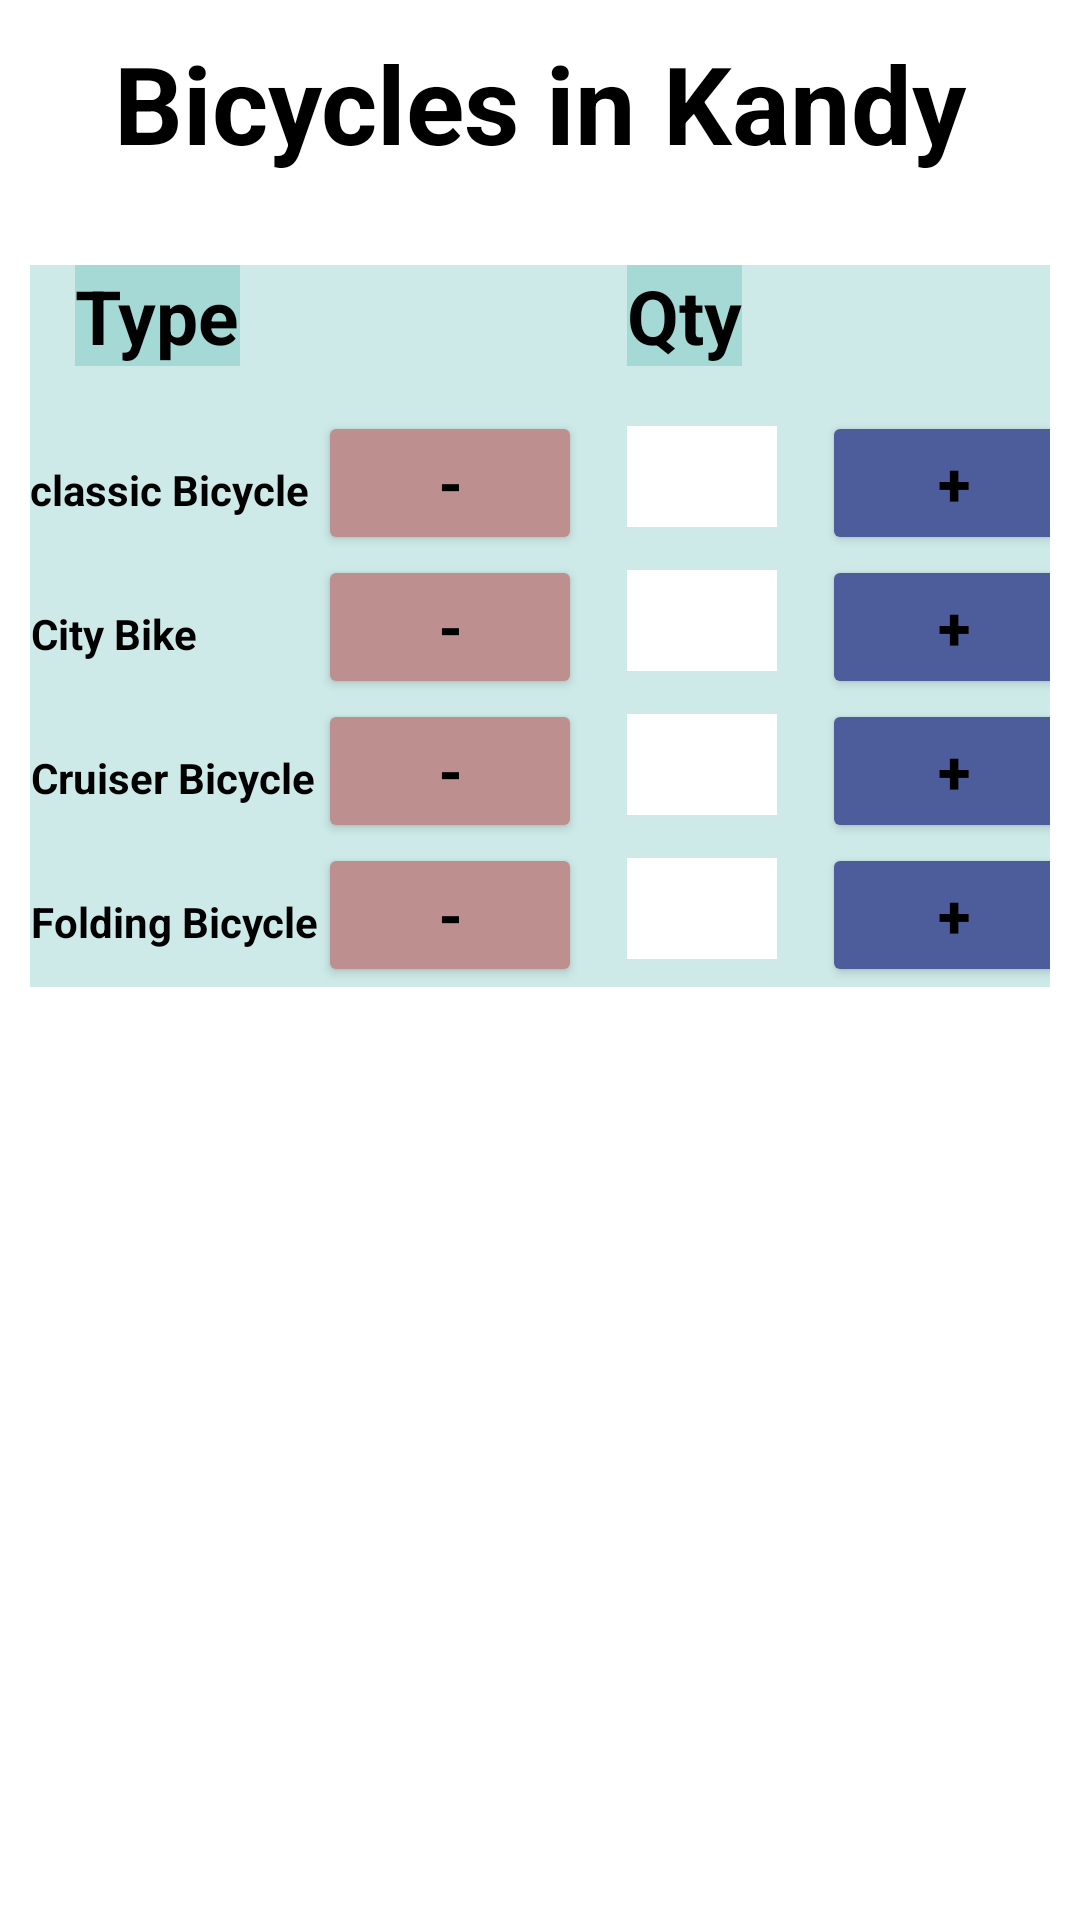

This screen was rendered from an Android layout file. Write that file and the resources it references.
<!-- AndroidManifest.xml: application theme Theme.PadelGo -->
<!-- res/layout/activity_station_officer_bicycle_availability_kandy.xml -->
<?xml version="1.0" encoding="utf-8"?>
<ScrollView xmlns:android="http://schemas.android.com/apk/res/android"
    xmlns:app="http://schemas.android.com/apk/res-auto"
    xmlns:tools="http://schemas.android.com/tools"
    android:id="@+id/main"
    android:layout_width="match_parent"
    android:layout_height="match_parent"
    android:fillViewport="true"
    android:orientation="horizontal"
    android:background="@color/white"
    tools:context=".stationOfficer.StationOfficerBicycleAvailability_Kandy">

    <LinearLayout
        android:layout_width="match_parent"
        android:layout_height="wrap_content"
        android:orientation="vertical">

        <TextView
            android:layout_width="match_parent"
            android:layout_height="wrap_content"
            android:text="Bicycles in Kandy"
            android:layout_marginTop="10dp"
            android:layout_marginBottom="30dp"
            android:textAlignment="center"
            android:textColor="@color/black"
            android:textSize="36sp"
            android:textStyle="bold" />

        <GridLayout
            android:layout_width="match_parent"
            android:layout_height="wrap_content"
            android:layout_below="@id/top_view"
            android:layout_marginLeft="10dp"
            android:layout_marginRight="10dp"
            android:background="@color/TransparentBG"
            android:columnCount="4"
            android:rowCount="13">

            <TextView
                android:layout_width="wrap_content"
                android:layout_height="wrap_content"
                android:layout_row="0"
                android:layout_column="0"

                android:layout_marginLeft="15dp"
                android:layout_marginBottom="15dp"
                android:background="@color/TransparentBG"
                android:text="Type"
                android:textAlignment="center"
                android:textColor="@color/black"
                android:textSize="25sp"
                android:textStyle="bold" />

            <TextView
                android:layout_width="wrap_content"
                android:layout_height="wrap_content"
                android:layout_row="0"
                android:layout_column="2"
                android:layout_marginLeft="15dp"
                android:background="@color/TransparentBG"
                android:text="Qty"
                android:textAlignment="center"
                android:textColor="@color/black"
                android:textSize="25sp"
                android:textStyle="bold" />

            <TextView
                android:layout_width="wrap_content"
                android:layout_height="wrap_content"
                android:layout_row="1"
                android:layout_column="0"
                android:text="classic Bicycle"
                android:textAlignment="center"
                android:textColor="@color/black"
                android:textStyle="bold" />

            <Button
                android:id="@+id/BTN_classicMinus"
                android:layout_width="wrap_content"
                android:layout_height="wrap_content"
                android:layout_row="1"
                android:layout_column="1"
                android:backgroundTint="#BD8F8F"
                android:text="-"
                android:textColor="@color/black"
                android:textSize="20sp"
                android:textStyle="bold" />

            <TextView
                android:id="@+id/TXT_classic"
                android:layout_width="50dp"
                android:layout_height="wrap_content"
                android:layout_row="1"
                android:layout_column="2"
                android:layout_marginLeft="15dp"
                android:layout_marginRight="15dp"
                android:background="@color/white"
                android:text=""
                android:textAlignment="center"
                android:textColor="@color/black"
                android:textSize="25sp"
                android:textStyle="bold" />

            <Button
                android:id="@+id/BTN_classicPlus"
                android:layout_width="wrap_content"
                android:layout_height="wrap_content"
                android:layout_row="1"
                android:layout_column="3"
                android:backgroundTint="#4D5D9B"
                android:text="+"
                android:textColor="@color/black"
                android:textSize="20sp"
                android:textStyle="bold" />

            <TextView
                android:layout_width="wrap_content"
                android:layout_height="wrap_content"
                android:layout_row="2"
                android:layout_column="0"
                android:text="City Bike"
                android:textAlignment="center"
                android:textColor="@color/black"
                android:textStyle="bold" />

            <Button
                android:id="@+id/BTN_cityBikeMinus"
                android:layout_width="wrap_content"
                android:layout_height="wrap_content"
                android:layout_row="2"
                android:layout_column="1"
                android:backgroundTint="#BD8F8F"
                android:text="-"
                android:textColor="@color/black"
                android:textSize="20sp"
                android:textStyle="bold" />

            <TextView
                android:id="@+id/TXT_cityBike"
                android:layout_width="50dp"
                android:layout_height="wrap_content"
                android:layout_row="2"
                android:layout_column="2"
                android:layout_marginLeft="15dp"
                android:layout_marginRight="15dp"
                android:background="@color/white"
                android:text=""
                android:textAlignment="center"
                android:textColor="@color/black"
                android:textSize="25sp"
                android:textStyle="bold" />

            <Button
                android:id="@+id/BTN_cityBikePlus"
                android:layout_width="wrap_content"
                android:layout_height="wrap_content"
                android:layout_row="2"
                android:layout_column="3"
                android:backgroundTint="#4D5D9B"
                android:text="+"
                android:textColor="@color/black"
                android:textSize="20sp"
                android:textStyle="bold" />

            <TextView
                android:layout_width="wrap_content"
                android:layout_height="wrap_content"
                android:layout_row="3"
                android:layout_column="0"
                android:text="Cruiser Bicycle"
                android:textAlignment="center"
                android:textColor="@color/black"
                android:textStyle="bold" />

            <Button
                android:id="@+id/BTN_cruiserMinus"
                android:layout_width="wrap_content"
                android:layout_height="wrap_content"
                android:layout_row="3"
                android:layout_column="1"
                android:backgroundTint="#BD8F8F"
                android:text="-"
                android:textColor="@color/black"
                android:textSize="20sp"
                android:textStyle="bold" />

            <TextView
                android:id="@+id/TXT_cruiser"
                android:layout_width="50dp"
                android:layout_height="wrap_content"
                android:layout_row="3"
                android:layout_column="2"
                android:layout_marginLeft="15dp"
                android:layout_marginRight="15dp"
                android:background="@color/white"
                android:text=""
                android:textAlignment="center"
                android:textColor="@color/black"
                android:textSize="25sp"
                android:textStyle="bold" />

            <Button
                android:id="@+id/BTN_cruiserPlus"
                android:layout_width="wrap_content"
                android:layout_height="wrap_content"
                android:layout_row="3"
                android:layout_column="3"
                android:backgroundTint="#4D5D9B"
                android:text="+"
                android:textColor="@color/black"
                android:textSize="20sp"
                android:textStyle="bold" />

            <TextView
                android:layout_width="wrap_content"
                android:layout_height="wrap_content"
                android:layout_row="4"
                android:layout_column="0"
                android:text="Folding Bicycle"
                android:textAlignment="center"
                android:textColor="@color/black"
                android:textStyle="bold" />

            <Button
                android:id="@+id/BTN_foldingMinus"
                android:layout_width="wrap_content"
                android:layout_height="wrap_content"
                android:layout_row="4"
                android:layout_column="1"
                android:backgroundTint="#BD8F8F"
                android:text="-"
                android:textColor="@color/black"
                android:textSize="20sp"
                android:textStyle="bold" />

            <TextView
                android:id="@+id/TXT_folding"
                android:layout_width="50dp"
                android:layout_height="wrap_content"
                android:layout_row="4"
                android:layout_column="2"
                android:layout_marginLeft="15dp"
                android:layout_marginRight="15dp"
                android:background="@color/white"
                android:text=""
                android:textAlignment="center"
                android:textColor="@color/black"
                android:textSize="25sp"
                android:textStyle="bold" />

            <Button
                android:id="@+id/BTN_foldingPlus"
                android:layout_width="wrap_content"
                android:layout_height="wrap_content"
                android:layout_row="4"
                android:layout_column="3"
                android:backgroundTint="#4D5D9B"
                android:text="+"
                android:textColor="@color/black"
                android:textSize="20sp"
                android:textStyle="bold" />

        </GridLayout>

        <Space
            android:layout_width="match_parent"
            android:layout_height="30dp" />

    </LinearLayout>

</ScrollView>
<!-- resources referenced by this layout -->
<resources>
  <color name="TransparentBG">#32009688</color>
  <color name="black">#FF000000</color>
  <color name="white">#FFFFFFFF</color>
  <style name="Theme.PadelGo" parent="Base.Theme.PadelGo" />
  <style name="Base.Theme.PadelGo" parent="Theme.Material3.DayNight.NoActionBar">
          
          
      </style>
</resources>
